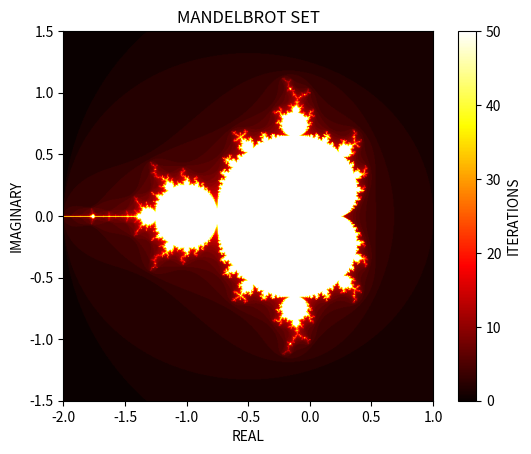

Here is the Python script that generated this plot:
import numpy as np
import matplotlib.pyplot as plt

def mndlbrt(c, max_iter):
    z = 0
    for i in range(max_iter):
        z = z*z + c
        if abs(z) > 2:
            return i
    return max_iter

def generate_mndlbrt_img(w, h, x_min, x_max, y_min, y_max, max_iter):
    img = np.zeros((h, w))
    real = (x_max - x_min) / w
    imag = (y_max - y_min) / h

    for row in range(h):
        for col in range(w):
            real_part = x_min + col * real
            imag_part = y_min + row * imag
            c = complex(real_part, imag_part)
            img[row, col] = mndlbrt(c, max_iter)
    return img

if __name__ == "__main__":

    WIDTH, HEIGHT = 600, 600
    X_MIN, X_MAX = -2.0, 1.0
    Y_MIN, Y_MAX = -1.5, 1.5
    MAX_ITERATIONS = 50

    mandelbrot_data = generate_mndlbrt_img(WIDTH, HEIGHT, X_MIN, X_MAX, Y_MIN, Y_MAX, MAX_ITERATIONS)

    plt.imshow(mandelbrot_data, cmap='hot', extent=[X_MIN, X_MAX, Y_MIN, Y_MAX])
    plt.title("MANDELBROT SET")
    plt.xlabel("REAL")
    plt.ylabel("IMAGINARY")
    plt.colorbar(label='ITERATIONS')
    plt.show()
